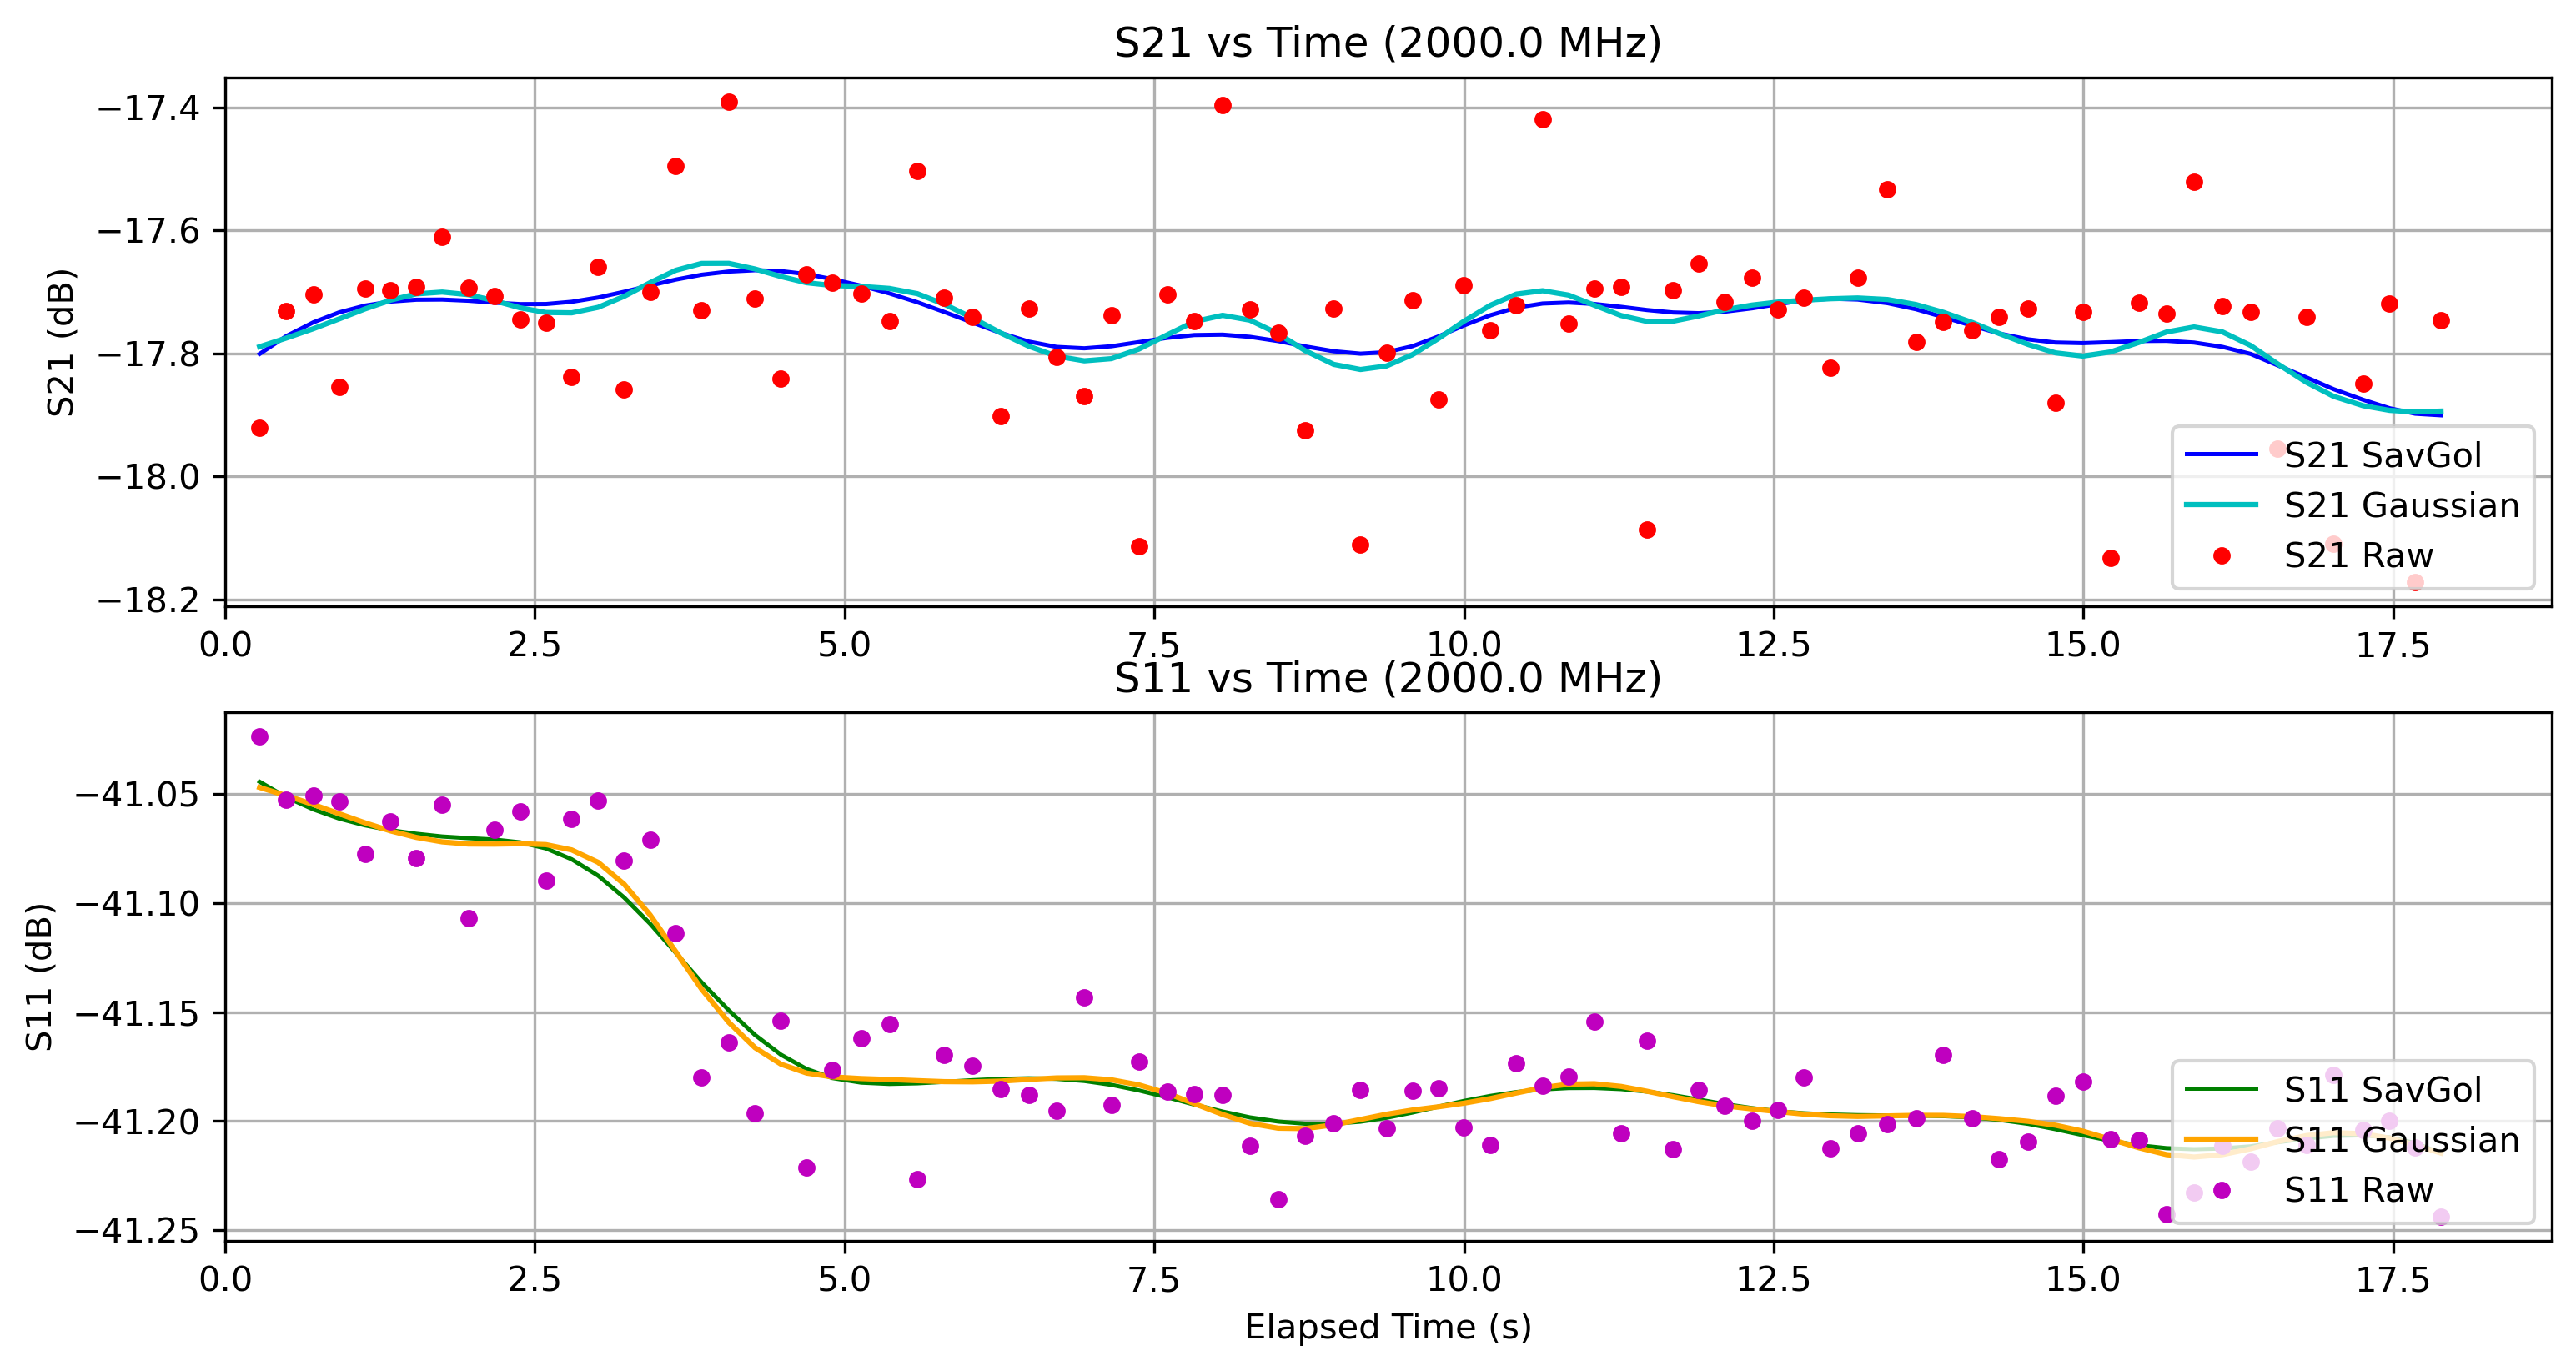

The file beside this chart, header and first rows:
Elapsed Time (s), Frequency (Hz), S11 (dB), S21 (dB), OBJ, Height (m)
0.2785, 2000000000, -41.02, -17.92, NO, 0.0
0.4948, 2000000000, -41.05, -17.73, NO, 0.0
0.7119, 2000000000, -41.05, -17.7, NO, 0.0
0.9203, 2000000000, -41.05, -17.85, NO, 0.0
1.129, 2000000000, -41.08, -17.69, NO, 0.0
1.336, 2000000000, -41.06, -17.7, NO, 0.0
1.544, 2000000000, -41.08, -17.69, NO, 0.0
1.752, 2000000000, -41.06, -17.61, NO, 0.0
1.963, 2000000000, -41.11, -17.69, NO, 0.0
2.174, 2000000000, -41.07, -17.71, NO, 0.0
2.382, 2000000000, -41.06, -17.74, NO, 0.0
2.59, 2000000000, -41.09, -17.75, NO, 0.0
2.797, 2000000000, -41.06, -17.84, NO, 0.0
3.011, 2000000000, -41.05, -17.66, NO, 0.0
3.221, 2000000000, -41.08, -17.86, NO, 0.0
3.431, 2000000000, -41.07, -17.7, NO, 0.0
3.637, 2000000000, -41.11, -17.49, NO, 0.0
3.846, 2000000000, -41.18, -17.73, NO, 0.0
4.066, 2000000000, -41.16, -17.39, NO, 0.0
4.277, 2000000000, -41.2, -17.71, NO, 0.0
4.487, 2000000000, -41.15, -17.84, NO, 0.0
4.694, 2000000000, -41.22, -17.67, NO, 0.0
4.902, 2000000000, -41.18, -17.69, NO, 0.0
5.133, 2000000000, -41.16, -17.7, NO, 0.0
5.362, 2000000000, -41.16, -17.75, NO, 0.0
5.587, 2000000000, -41.23, -17.5, NO, 0.0
5.806, 2000000000, -41.17, -17.71, NO, 0.0
6.033, 2000000000, -41.17, -17.74, NO, 0.0
6.26, 2000000000, -41.19, -17.9, NO, 0.0
6.487, 2000000000, -41.19, -17.73, NO, 0.0
6.711, 2000000000, -41.2, -17.81, NO, 0.0
6.935, 2000000000, -41.14, -17.87, NO, 0.0
7.154, 2000000000, -41.19, -17.74, NO, 0.0
7.376, 2000000000, -41.17, -18.11, NO, 0.0
7.604, 2000000000, -41.19, -17.7, NO, 0.0
7.823, 2000000000, -41.19, -17.75, NO, 0.0
8.052, 2000000000, -41.19, -17.4, NO, 0.0
8.272, 2000000000, -41.21, -17.73, NO, 0.0
8.501, 2000000000, -41.24, -17.77, NO, 0.0
8.719, 2000000000, -41.21, -17.93, NO, 0.0
8.949, 2000000000, -41.2, -17.73, NO, 0.0
9.165, 2000000000, -41.19, -18.11, NO, 0.0
9.374, 2000000000, -41.2, -17.8, NO, 0.0
9.584, 2000000000, -41.19, -17.71, NO, 0.0
9.791, 2000000000, -41.18, -17.88, NO, 0.0
9.999, 2000000000, -41.2, -17.69, NO, 0.0
10.21, 2000000000, -41.21, -17.76, NO, 0.0
10.42, 2000000000, -41.17, -17.72, NO, 0.0
10.63, 2000000000, -41.18, -17.42, NO, 0.0
10.84, 2000000000, -41.18, -17.75, NO, 0.0
11.05, 2000000000, -41.15, -17.69, NO, 0.0
11.27, 2000000000, -41.21, -17.69, NO, 0.0
11.48, 2000000000, -41.16, -18.09, NO, 0.0
11.69, 2000000000, -41.21, -17.7, NO, 0.0
11.9, 2000000000, -41.19, -17.65, NO, 0.0
12.1, 2000000000, -41.19, -17.72, NO, 0.0
12.33, 2000000000, -41.2, -17.68, NO, 0.0
12.54, 2000000000, -41.19, -17.73, NO, 0.0
12.74, 2000000000, -41.18, -17.71, NO, 0.0
12.96, 2000000000, -41.21, -17.82, NO, 0.0
... 22 more rows
